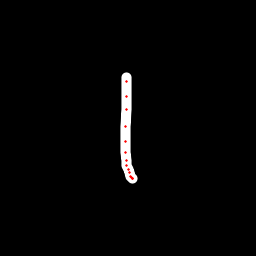

Values plotted in this chart, from the file beside it:
x, y, hover, eod
126.2, 77.75, 0.0, 0.0
126.4, 81.54, 0.0, 0.0
126.4, 96.24, 0.0, 0.0
126.2, 109.5, 0.0, 0.0
125.4, 126.1, 0.0, 0.0
125.1, 141.4, 0.0, 0.0
125.6, 152.3, 0.0, 0.0
127, 160.5, 0.0, 0.0
126.9, 165.5, 0.0, 0.0
128.4, 169.2, 0.0, 0.0
129.2, 173, 0.0, 0.0
130.3, 176.2, 0.0, 0.0
131.7, 177.6, 0.0, 0.0
132.4, 178.3, 0.0, 0.0
132.9, 178.5, 0.0, 1.0
